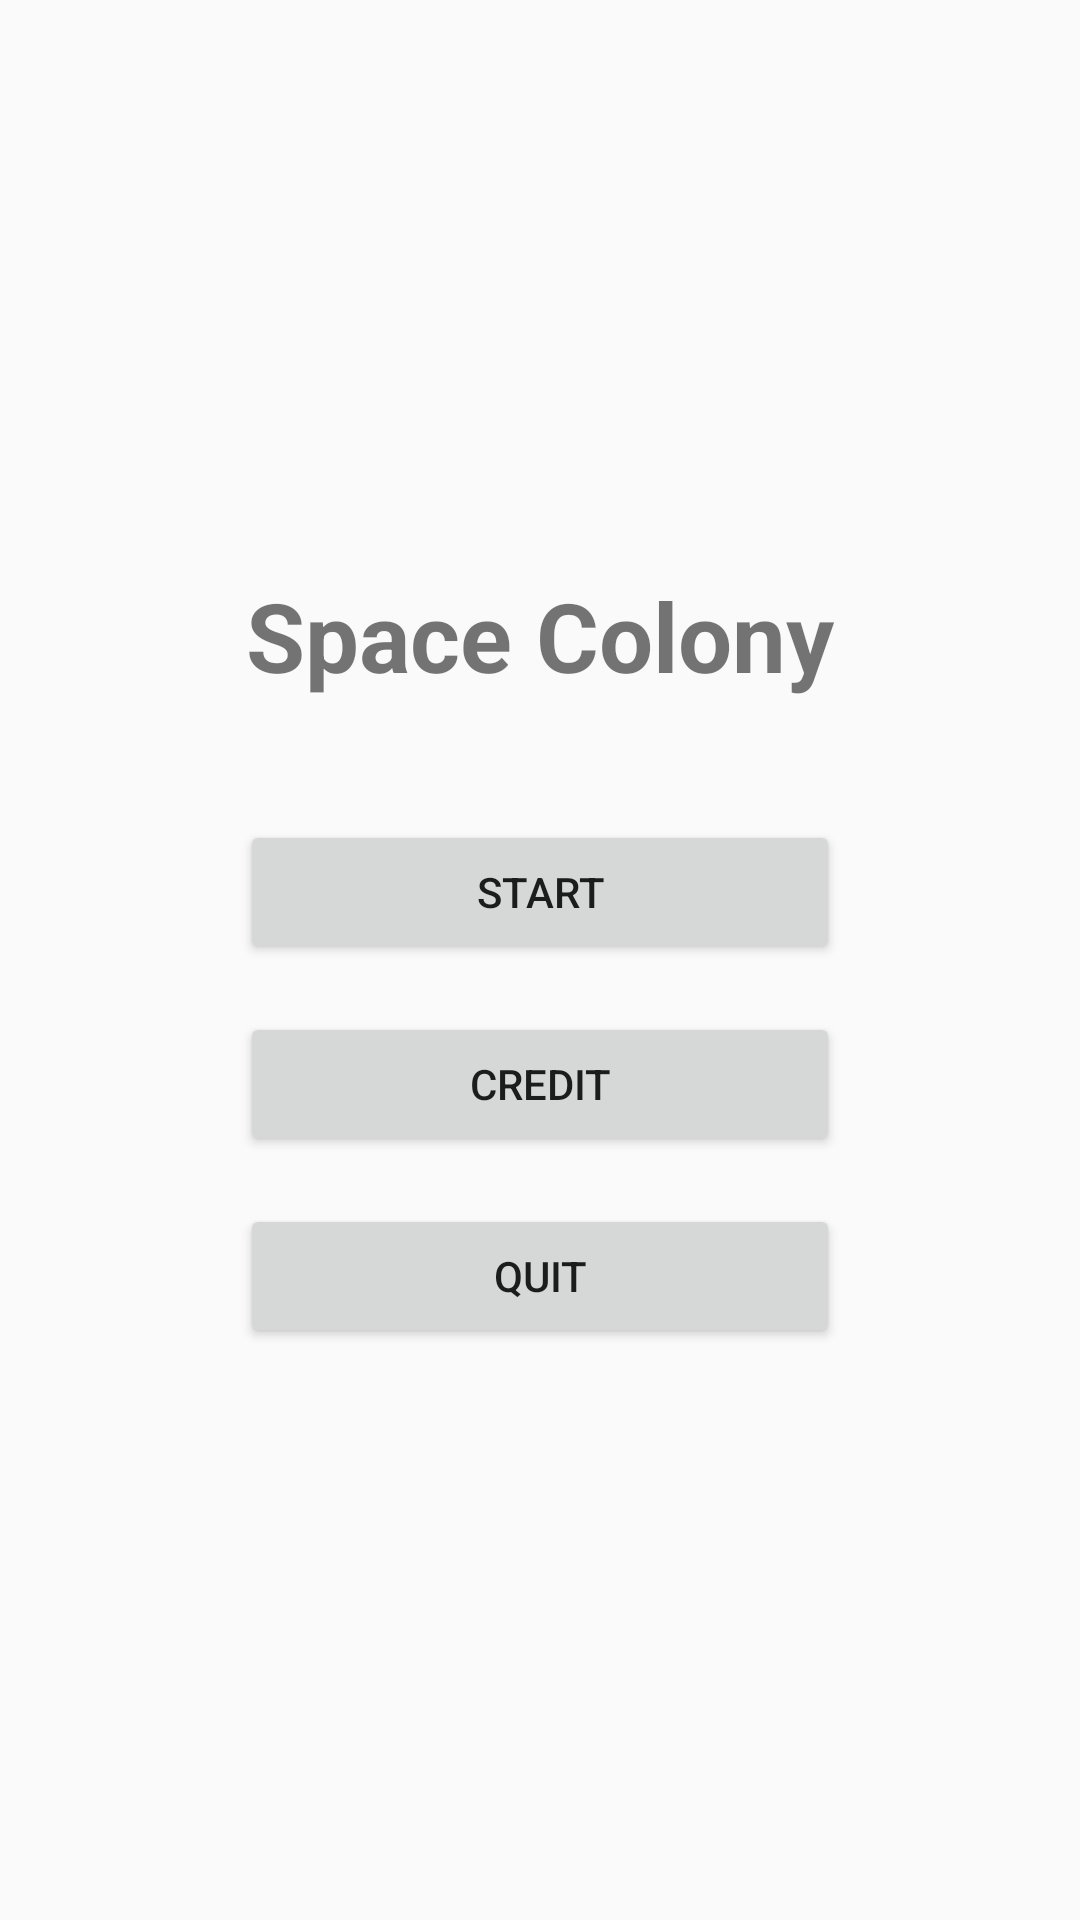

Layout XML and referenced resources for this Android screen:
<!-- AndroidManifest.xml: application theme Theme.SpaceColony -->
<!-- res/layout/activity_start_menu.xml -->
<?xml version="1.0" encoding="utf-8"?>
<LinearLayout xmlns:android="http://schemas.android.com/apk/res/android"
    android:layout_width="match_parent"
    android:layout_height="match_parent"
    android:gravity="center"
    android:orientation="vertical"
    android:padding="24dp">

    <TextView
        android:id="@+id/textTitle"
        android:layout_width="wrap_content"
        android:layout_height="wrap_content"
        android:layout_marginBottom="40dp"
        android:text="Space Colony"
        android:textSize="32sp"
        android:textStyle="bold" />

    <Button
        android:id="@+id/buttonStart"
        android:layout_width="200dp"
        android:layout_height="wrap_content"
        android:layout_marginBottom="16dp"
        android:text="Start" />

    <Button
        android:id="@+id/buttonCredit"
        android:layout_width="200dp"
        android:layout_height="wrap_content"
        android:layout_marginBottom="16dp"
        android:text="Credit" />

    <Button
        android:id="@+id/buttonQuit"
        android:layout_width="200dp"
        android:layout_height="wrap_content"
        android:text="Quit" />

</LinearLayout>
<!-- resources referenced by this layout -->
<resources>
  <style name="Theme.SpaceColony" parent="Theme.AppCompat.Light.NoActionBar" />
</resources>
